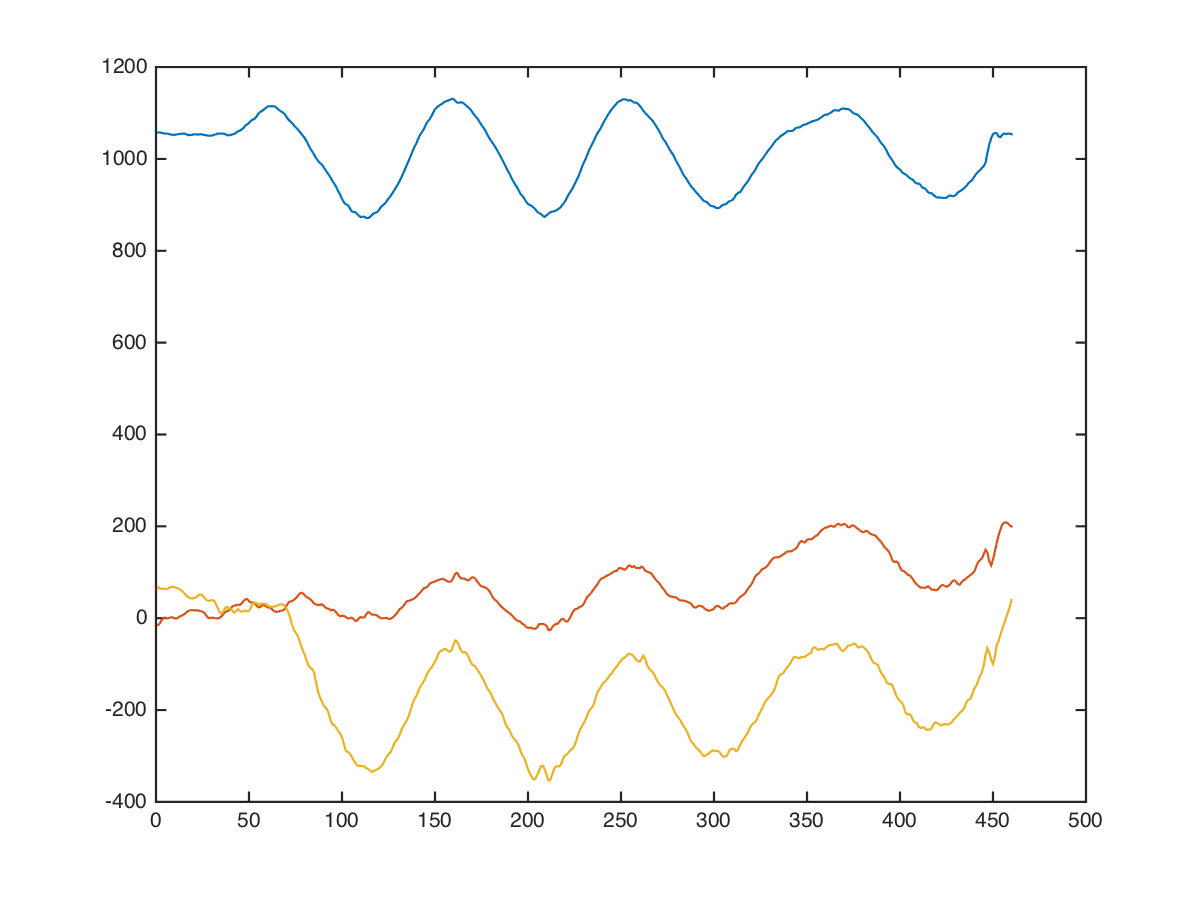

Values plotted in this chart, from the file beside it:
core, side-dips, right;centre, 52.5, 5, 1080, -72, -48
core, side-dips, right;centre, 52.5, 5, 1088, -25, -9
core, side-dips, right;centre, 52.5, 5, 1103, -153, -168
core, side-dips, right;centre, 52.5, 5, 1097, -85, -101
core, side-dips, right;centre, 52.5, 5, 1052, 73, 21
core, side-dips, right;centre, 52.5, 5, 1027, 117, 39
core, side-dips, right;centre, 52.5, 5, 1045, -6, -44
core, side-dips, right;centre, 52.5, 5, 1055, -79, -29
core, side-dips, right;centre, 52.5, 5, 1056, -35, 23
core, side-dips, right;centre, 52.5, 5, 1036, 28, 58
core, side-dips, right;centre, 52.5, 5, 994, 34, 96
core, side-dips, right;centre, 52.5, 5, 1003, -5, 85
core, side-dips, right;centre, 52.5, 5, 1032, -40, 140
core, side-dips, right;centre, 52.5, 5, 1046, -54, 142
core, side-dips, right;centre, 52.5, 5, 1054, -39, 96
core, side-dips, right;centre, 52.5, 5, 1095, -82, 102
core, side-dips, right;centre, 52.5, 5, 1107, -131, 74
core, side-dips, right;centre, 52.5, 5, 1088, -144, 14
core, side-dips, right;centre, 52.5, 5, 1070, -103, 38
core, side-dips, right;centre, 52.5, 5, 1054, -45, 24
core, side-dips, right;centre, 52.5, 5, 1053, -29, 24
core, side-dips, right;centre, 52.5, 5, 1065, -13, 26
core, side-dips, right;centre, 52.5, 5, 1054, 0, 43
core, side-dips, right;centre, 52.5, 5, 1053, 9, 129
core, side-dips, right;centre, 52.5, 5, 1064, 16, 180
core, side-dips, right;centre, 52.5, 5, 1048, 4, 188
core, side-dips, right;centre, 52.5, 5, 1028, -8, 158
core, side-dips, right;centre, 52.5, 5, 1024, -1, 123
core, side-dips, right;centre, 52.5, 5, 1020, 29, 143
core, side-dips, right;centre, 52.5, 5, 1006, 69, 125
core, side-dips, right;centre, 52.5, 5, 992, 82, 133
core, side-dips, right;centre, 52.5, 5, 989, 66, 206
core, side-dips, right;centre, 52.5, 5, 996, 50, 219
core, side-dips, right;centre, 52.5, 5, 1035, 26, 221
core, side-dips, right;centre, 52.5, 5, 1072, -23, 216
core, side-dips, right;centre, 52.5, 5, 1070, -87, 199
core, side-dips, right;centre, 52.5, 5, 1075, -140, 99
core, side-dips, right;centre, 52.5, 5, 1093, -173, -16
core, side-dips, right;centre, 52.5, 5, 1068, -110, 86
core, side-dips, right;centre, 52.5, 5, 1075, -76, 56
core, side-dips, right;centre, 52.5, 5, 1059, -64, 59
core, side-dips, right;centre, 52.5, 5, 1071, -52, 57
core, side-dips, right;centre, 52.5, 5, 1065, 11, 7
core, side-dips, right;centre, 52.5, 5, 1077, 62, 89
core, side-dips, right;centre, 52.5, 5, 1105, 30, 114
core, side-dips, right;centre, 52.5, 5, 1110, -95, -90
core, side-dips, right;centre, 52.5, 5, 1094, -76, -96
core, side-dips, right;centre, 52.5, 5, 1071, 54, -6
core, side-dips, right;centre, 52.5, 5, 1066, 141, 21
core, side-dips, right;centre, 52.5, 5, 1096, 228, 115
core, side-dips, right;centre, 52.5, 5, 1080, 104, -41
core, side-dips, right;centre, 52.5, 5, 1096, 128, -191
core, side-dips, right;centre, 52.5, 5, 1065, 198, -169
core, side-dips, right;centre, 52.5, 5, 1041, 192, -69
core, side-dips, right;centre, 52.5, 5, 1018, 95, -19
core, side-dips, right;centre, 52.5, 5, 1031, 44, -9
core, side-dips, right;centre, 52.5, 5, 996, 19, 99
core, side-dips, right;centre, 52.5, 5, 992, 2, 77
core, side-dips, right;centre, 52.5, 5, 1040, -55, 24
core, side-dips, right;centre, 52.5, 5, 1028, -64, 43
core, side-dips, right;centre, 52.5, 5, 1031, 1, -4
... 449 more rows
